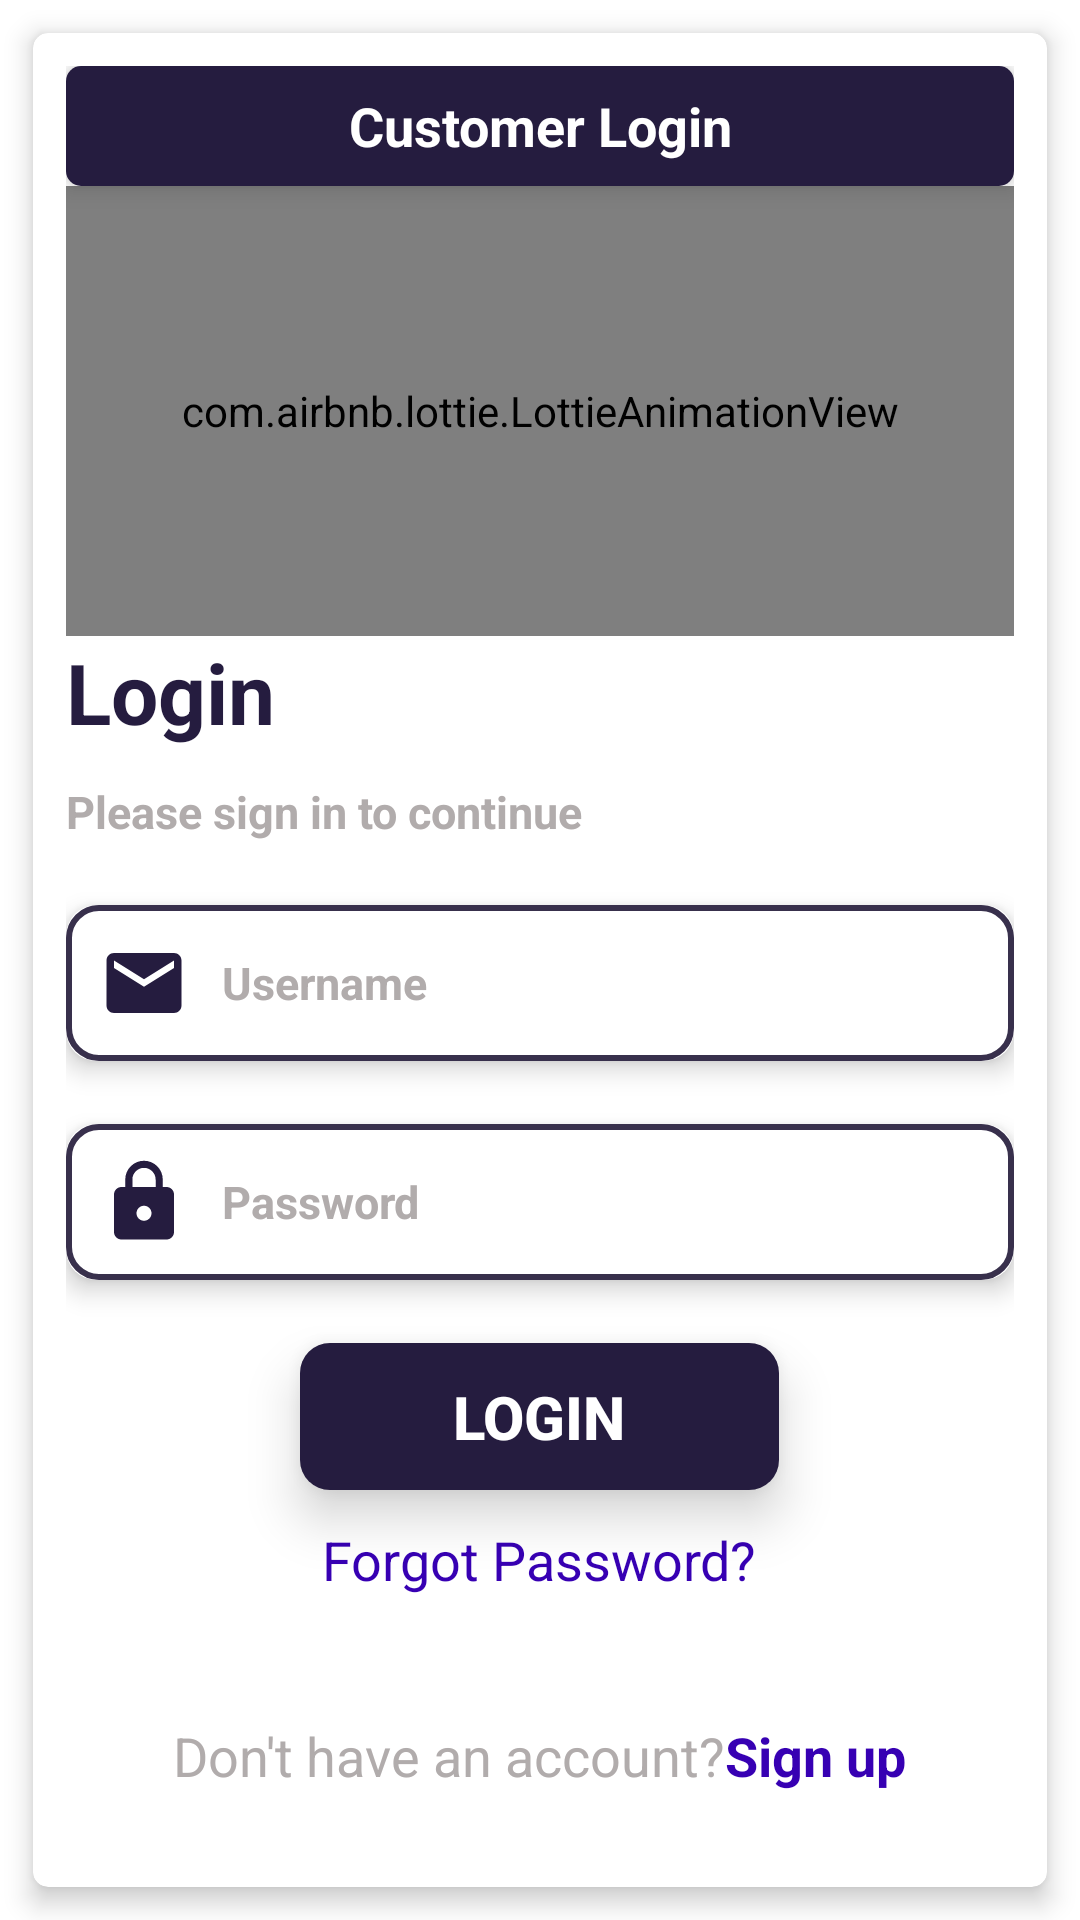

The Android layout XML behind this screen, and the referenced resources:
<!-- AndroidManifest.xml: application theme Theme.HairStylers -->
<!-- res/layout/customer_login.xml -->
<?xml version="1.0" encoding="utf-8"?>
<ScrollView xmlns:android="http://schemas.android.com/apk/res/android"
    xmlns:app="http://schemas.android.com/apk/res-auto"
    xmlns:tools="http://schemas.android.com/tools"
    android:layout_width="match_parent"
    android:layout_height="match_parent"
    android:layout_gravity="center"
    android:fillViewport="true"
    tools:context=".Customer.CustomerLogin">

    <LinearLayout
        android:layout_width="match_parent"
        android:layout_height="wrap_content"
        android:layout_gravity="center">

        <androidx.cardview.widget.CardView
            android:layout_width="match_parent"
            android:layout_height="match_parent"
            android:layout_gravity="center"
            android:layout_margin="11dp"
            app:cardCornerRadius="5dp"
            app:cardElevation="5dp">

            <LinearLayout
                android:layout_width="match_parent"
                android:layout_height="match_parent"
                android:orientation="vertical"
                android:padding="11dp">

                <androidx.cardview.widget.CardView
                    android:layout_width="match_parent"
                    android:layout_height="40dp"
                    app:cardCornerRadius="5dp"
                    app:cardElevation="5dp">

                    <TextView
                        android:layout_width="match_parent"
                        android:layout_height="match_parent"
                        android:background="@color/icon_color"
                        android:gravity="center"
                        android:text="Customer Login"
                        android:textAlignment="center"
                        android:textColor="@color/white"
                        android:textSize="18sp"
                        android:textStyle="bold" />
                </androidx.cardview.widget.CardView>

                <com.airbnb.lottie.LottieAnimationView
                    android:layout_width="match_parent"
                    android:layout_height="150dp"
                    app:lottie_autoPlay="true"
                    app:lottie_loop="true"
                    app:lottie_rawRes="@raw/login_animation" />

                <TextView
                    android:layout_width="match_parent"
                    android:layout_height="wrap_content"
                    android:text="Login"
                    android:textColor="@color/icon_color"
                    android:textSize="28sp"
                    android:textStyle="bold" />

                <TextView
                    android:layout_width="match_parent"
                    android:layout_height="wrap_content"
                    android:layout_marginTop="11dp"
                    android:text="Please sign in to continue"
                    android:textColor="@color/muted_text"
                    android:textSize="15sp"
                    android:textStyle="bold" />


                <androidx.cardview.widget.CardView
                    android:layout_width="match_parent"
                    android:layout_height="wrap_content"
                    android:layout_marginTop="21dp"
                    app:cardCornerRadius="10dp"
                    app:cardElevation="5dp">

                    <EditText
                        android:id="@+id/custLoginUsername"
                        android:layout_width="match_parent"
                        android:layout_height="wrap_content"
                        android:background="@drawable/edit_text_format"
                        android:drawableStart="@drawable/ic_baseline_email_24"
                        android:drawablePadding="11dp"
                        android:hint="Username"
                        android:paddingHorizontal="11dp"
                        android:paddingVertical="11dp"
                        android:textColor="@color/black"
                        android:textColorHint="@color/muted_text"
                        android:textSize="15sp"
                        android:textStyle="bold" />
                </androidx.cardview.widget.CardView>

                <androidx.cardview.widget.CardView
                    android:layout_width="match_parent"
                    android:layout_height="wrap_content"
                    android:layout_marginTop="21dp"
                    app:cardCornerRadius="10dp"
                    app:cardElevation="5dp">

                    <EditText
                        android:id="@+id/custLoginPassword"
                        android:layout_width="match_parent"
                        android:layout_height="wrap_content"
                        android:background="@drawable/edit_text_format"
                        android:drawableStart="@drawable/ic_baseline_lock_24"
                        android:drawablePadding="11dp"
                        android:hint="Password"
                        android:paddingHorizontal="11dp"
                        android:paddingVertical="11dp"
                        android:textColor="@color/black"
                        android:textColorHint="@color/muted_text"
                        android:textSize="15sp"
                        android:textStyle="bold" />
                </androidx.cardview.widget.CardView>

                <androidx.cardview.widget.CardView
                    android:layout_width="wrap_content"
                    android:layout_height="wrap_content"
                    android:layout_gravity="center"
                    android:layout_marginTop="21dp"
                    app:cardCornerRadius="10dp"
                    app:cardElevation="10dp">

                    <androidx.appcompat.widget.AppCompatButton
                        android:id="@+id/custLoginBtn"
                        android:layout_width="wrap_content"
                        android:layout_height="match_parent"
                        android:background="@color/icon_color"
                        android:paddingHorizontal="51dp"
                        android:paddingVertical="11dp"
                        android:text="Login"
                        android:textColor="#fff"
                        android:textSize="20sp"
                        android:textStyle="bold" />

                </androidx.cardview.widget.CardView>

                <TextView
                    android:id="@+id/forgotPasswordTxt"
                    android:layout_width="wrap_content"
                    android:layout_height="wrap_content"
                    android:layout_gravity="center"
                    android:layout_marginTop="11dp"
                    android:text="Forgot Password?"
                    android:textColor="@color/purple_700"
                    android:textSize="18sp" />

                <LinearLayout
                    android:layout_width="wrap_content"
                    android:layout_height="wrap_content"
                    android:layout_gravity="center"
                    android:layout_marginTop="41dp"
                    android:orientation="horizontal">

                    <TextView
                        android:layout_width="match_parent"
                        android:layout_height="match_parent"
                        android:text="Don't have an account?"
                        android:textColor="@color/muted_text"
                        android:textSize="18sp" />

                    <TextView
                        android:id="@+id/customerSignUpTxt"
                        android:layout_width="wrap_content"
                        android:layout_height="wrap_content"
                        android:text="Sign up"
                        android:textColor="@color/purple_700"
                        android:textSize="18sp"
                        android:textStyle="bold" />
                </LinearLayout>

            </LinearLayout>
        </androidx.cardview.widget.CardView>
    </LinearLayout>
</ScrollView>
<!-- resources referenced by this layout -->
<resources>
  <color name="black">#FF000000</color>
  <color name="icon_color">#251C3F</color>
  <color name="muted_text">#B1ACAC</color>
  <color name="purple_700">#FF3700B3</color>
  <color name="white">#FFFFFFFF</color>
  <!-- drawable edit_text_format (drawable-v24) -->
  <?xml version="1.0" encoding="utf-8"?>
  <shape xmlns:android="http://schemas.android.com/apk/res/android"
      android:shape="rectangle"
      >
      <corners android:radius="10dp" />
      <solid android:color="#fff">
  
      </solid>
      <stroke
          android:width="2dp"
          android:color="#38304c" />
  </shape>
  <!-- drawable ic_baseline_email_24 (drawable-v24) -->
  <vector android:height="30dp" android:tint="@color/icon_color"
      android:viewportHeight="24" android:viewportWidth="24"
      android:width="30dp" xmlns:android="http://schemas.android.com/apk/res/android">
      <path android:fillColor="@android:color/white" android:pathData="M20,4L4,4c-1.1,0 -1.99,0.9 -1.99,2L2,18c0,1.1 0.9,2 2,2h16c1.1,0 2,-0.9 2,-2L22,6c0,-1.1 -0.9,-2 -2,-2zM20,8l-8,5 -8,-5L4,6l8,5 8,-5v2z"/>
  </vector>
  <!-- drawable ic_baseline_lock_24 (drawable-v24) -->
  <vector android:height="30dp" android:tint="@color/icon_color"
      android:viewportHeight="24" android:viewportWidth="24"
      android:width="30dp" xmlns:android="http://schemas.android.com/apk/res/android">
      <path android:fillColor="@android:color/white" android:pathData="M18,8h-1L17,6c0,-2.76 -2.24,-5 -5,-5S7,3.24 7,6v2L6,8c-1.1,0 -2,0.9 -2,2v10c0,1.1 0.9,2 2,2h12c1.1,0 2,-0.9 2,-2L20,10c0,-1.1 -0.9,-2 -2,-2zM12,17c-1.1,0 -2,-0.9 -2,-2s0.9,-2 2,-2 2,0.9 2,2 -0.9,2 -2,2zM15.1,8L8.9,8L8.9,6c0,-1.71 1.39,-3.1 3.1,-3.1 1.71,0 3.1,1.39 3.1,3.1v2z"/>
  </vector>
  <style name="Theme.HairStylers" parent="Theme.MaterialComponents.DayNight.NoActionBar">
          
          <item name="colorPrimary">@color/purple_500</item>
          <item name="colorPrimaryVariant">@color/icon_color</item>
          <item name="colorOnPrimary">@color/white</item>
          
          <item name="colorSecondary">@color/teal_200</item>
          <item name="colorSecondaryVariant">@color/teal_700</item>
          <item name="colorOnSecondary">@color/white</item>
          
          <item name="android:statusBarColor" tools:targetApi="l">?attr/colorPrimaryVariant</item>
          
      </style>
  <color name="purple_500">#FF6200EE</color>
  <color name="teal_200">#FF03DAC5</color>
  <color name="teal_700">#FF018786</color>
</resources>
